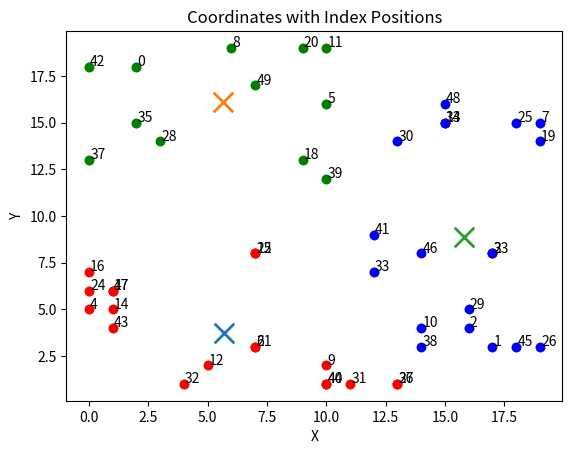

The matplotlib source for this figure:
import math
import numpy as np
import matplotlib.pyplot as plt
import random
coords = []
for i in range(50):
    x = random.randint(0, 19)
    y = random.randint(0, 19)
    coords.append((x, y))

print(coords)



def create_adjacency_matrix(coords):

    num_nodes = len(coords)
    adj_matrix = np.zeros((num_nodes, num_nodes))
    
    for i in range(num_nodes):
        for j in range(num_nodes):
            if i != j:
                x1, y1 = coords[i]
                x2, y2 = coords[j]
                dist = math.sqrt((x2 - x1)**2 + (y2 - y1)**2)
                adj_matrix[i][j] = dist
    
    return adj_matrix


def plot_coordinates(coords):

    for i, coord in enumerate(coords):
        plt.scatter(coord[0], coord[1])
        plt.text(coord[0]+0.05, coord[1]+0.05, str(i))

    plt.xlabel('X')
    plt.ylabel('Y')
    plt.title('Coordinates with Index Positions')

    plt.show()
def distance(p1, p2):
    return ((p1[0]-p2[0])**2 + (p1[1]-p2[1])**2)**0.5

def kmeans(points, k, initial_centers=None, max_iter=100):
    if initial_centers is None:
        centers = random.sample(points, k)
    else:
        centers = initial_centers
    clusters = [[] for _ in range(k)]
    for _ in range(max_iter):
        for p in points:
            distances = [distance(p, c) for c in centers]
            nearest_center = distances.index(min(distances))
            clusters[nearest_center].append(p)
        new_centers = []
        for i in range(k):
            if clusters[i]:
                new_center = (sum(p[0] for p in clusters[i])/len(clusters[i]),
                              sum(p[1] for p in clusters[i])/len(clusters[i]))
                new_centers.append(new_center)
            else:
                new_centers.append(centers[i])
        if new_centers == centers:
            break
        centers = new_centers
        clusters = [[] for _ in range(k)]
    return centers, clusters

#---------------------------------running the code----------------------------
plot_coordinates(coords)
print(create_adjacency_matrix(coords))
initial_centers = [(random.uniform(0, 20), random.uniform(0, 20)) for _ in range(3)]
centers, clusters = kmeans(coords, 3, initial_centers)

# Plot the points and clusters
colors = ['r', 'g', 'b', 'y', 'm', 'c']
for i, cluster in enumerate(clusters):
    color = colors[i % len(colors)]
    xs = [p[0] for p in cluster]
    ys = [p[1] for p in cluster]
    plt.scatter(xs, ys, c=color)
for center in centers:
    plt.scatter(center[0], center[1], marker='x', s=200, linewidths=2)
plt.show()
